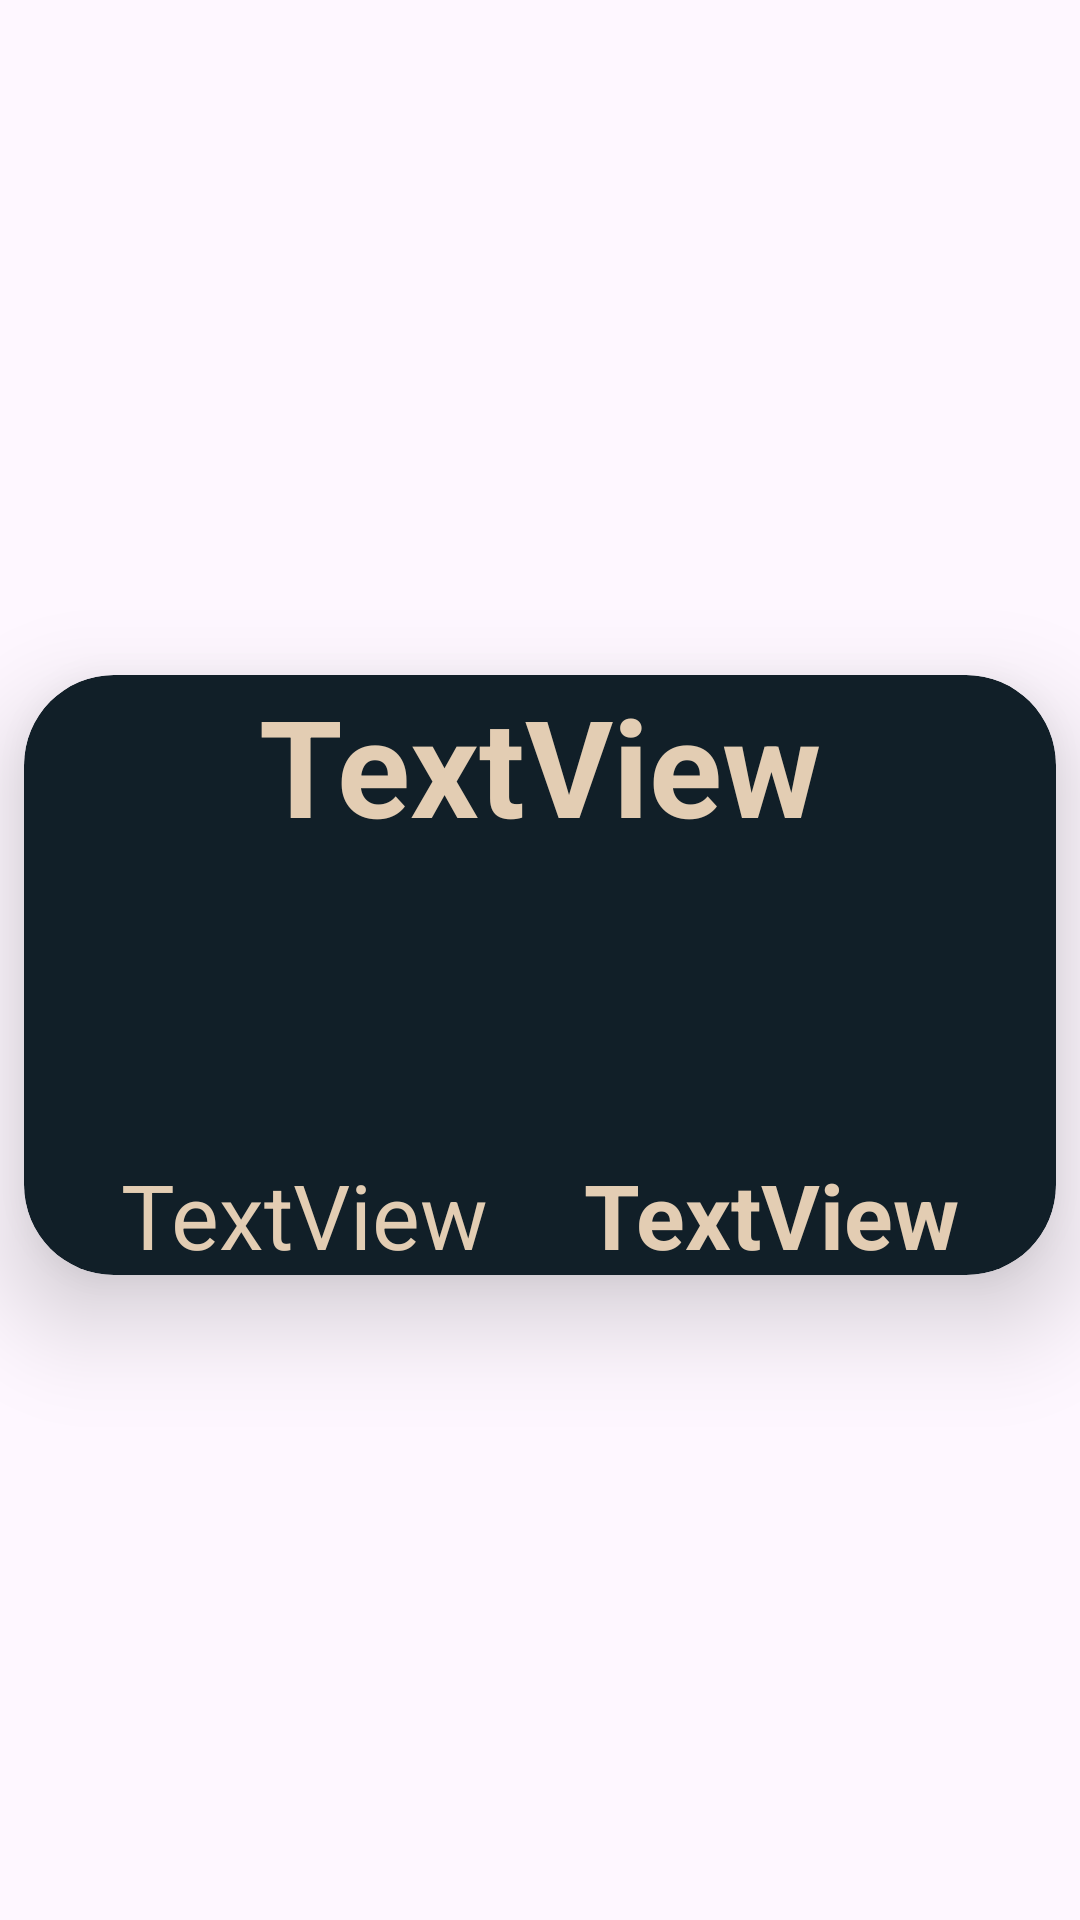

Layout XML and referenced resources for this Android screen:
<!-- AndroidManifest.xml: application theme Theme.Car -->
<!-- res/layout/recycle_view_row.xml -->
<?xml version="1.0" encoding="utf-8"?>
<androidx.constraintlayout.widget.ConstraintLayout xmlns:android="http://schemas.android.com/apk/res/android"
    xmlns:app="http://schemas.android.com/apk/res-auto"
    xmlns:tools="http://schemas.android.com/tools"
    android:layout_width="match_parent"
    android:layout_height="wrap_content">

    <androidx.cardview.widget.CardView
        android:layout_width="match_parent"
        android:layout_height="wrap_content"
        android:layout_marginTop="15dp"
        android:layout_marginBottom="5dp"
        android:layout_marginStart="8dp"
        android:layout_marginEnd="8dp"
        app:cardBackgroundColor="@color/blue_black"
        app:cardCornerRadius="30dp"
        app:cardElevation="20dp"
        app:layout_constraintBottom_toBottomOf="parent"
        app:layout_constraintEnd_toEndOf="parent"
        app:layout_constraintStart_toStartOf="parent"
        app:layout_constraintTop_toTopOf="parent" >

        <androidx.constraintlayout.widget.ConstraintLayout
            android:layout_width="match_parent"
            android:layout_height="200dp">

            <TextView
                android:id="@+id/totalTimeTextView"
                android:layout_width="wrap_content"
                android:layout_height="wrap_content"
                android:textStyle="bold"
                android:textColor="@color/tan_accent"
                android:textSize="45sp"
                android:text="TextView"
                app:layout_constraintEnd_toEndOf="parent"
                app:layout_constraintStart_toStartOf="parent"
                app:layout_constraintTop_toTopOf="parent" />

            <TextView
                android:id="@+id/maxSpeedTextView"
                android:layout_width="wrap_content"
                android:layout_height="wrap_content"
                android:textStyle="bold"
                android:textColor="@color/tan_accent"
                android:textSize="30sp"
                android:text="TextView"
                app:layout_constraintBottom_toBottomOf="parent"
                app:layout_constraintEnd_toEndOf="parent"
                app:layout_constraintStart_toEndOf="@+id/averageSpeedTextView" />

            <TextView
                android:id="@+id/averageSpeedTextView"
                android:layout_width="wrap_content"
                android:layout_height="wrap_content"
                android:textColor="@color/tan_accent"
                android:textSize="30sp"
                android:text="TextView"
                app:layout_constraintBottom_toBottomOf="parent"
                app:layout_constraintEnd_toStartOf="@+id/maxSpeedTextView"
                app:layout_constraintStart_toStartOf="parent" />
        </androidx.constraintlayout.widget.ConstraintLayout>
    </androidx.cardview.widget.CardView>
</androidx.constraintlayout.widget.ConstraintLayout>
<!-- resources referenced by this layout -->
<resources>
  <color name="blue_black">#111f28</color>
  <color name="tan_accent">#e3cdb3</color>
  <style name="Theme.Car" parent="Base.Theme.Car" />
  <style name="Base.Theme.Car" parent="Theme.Material3.DayNight.NoActionBar">
          
          
      </style>
</resources>
